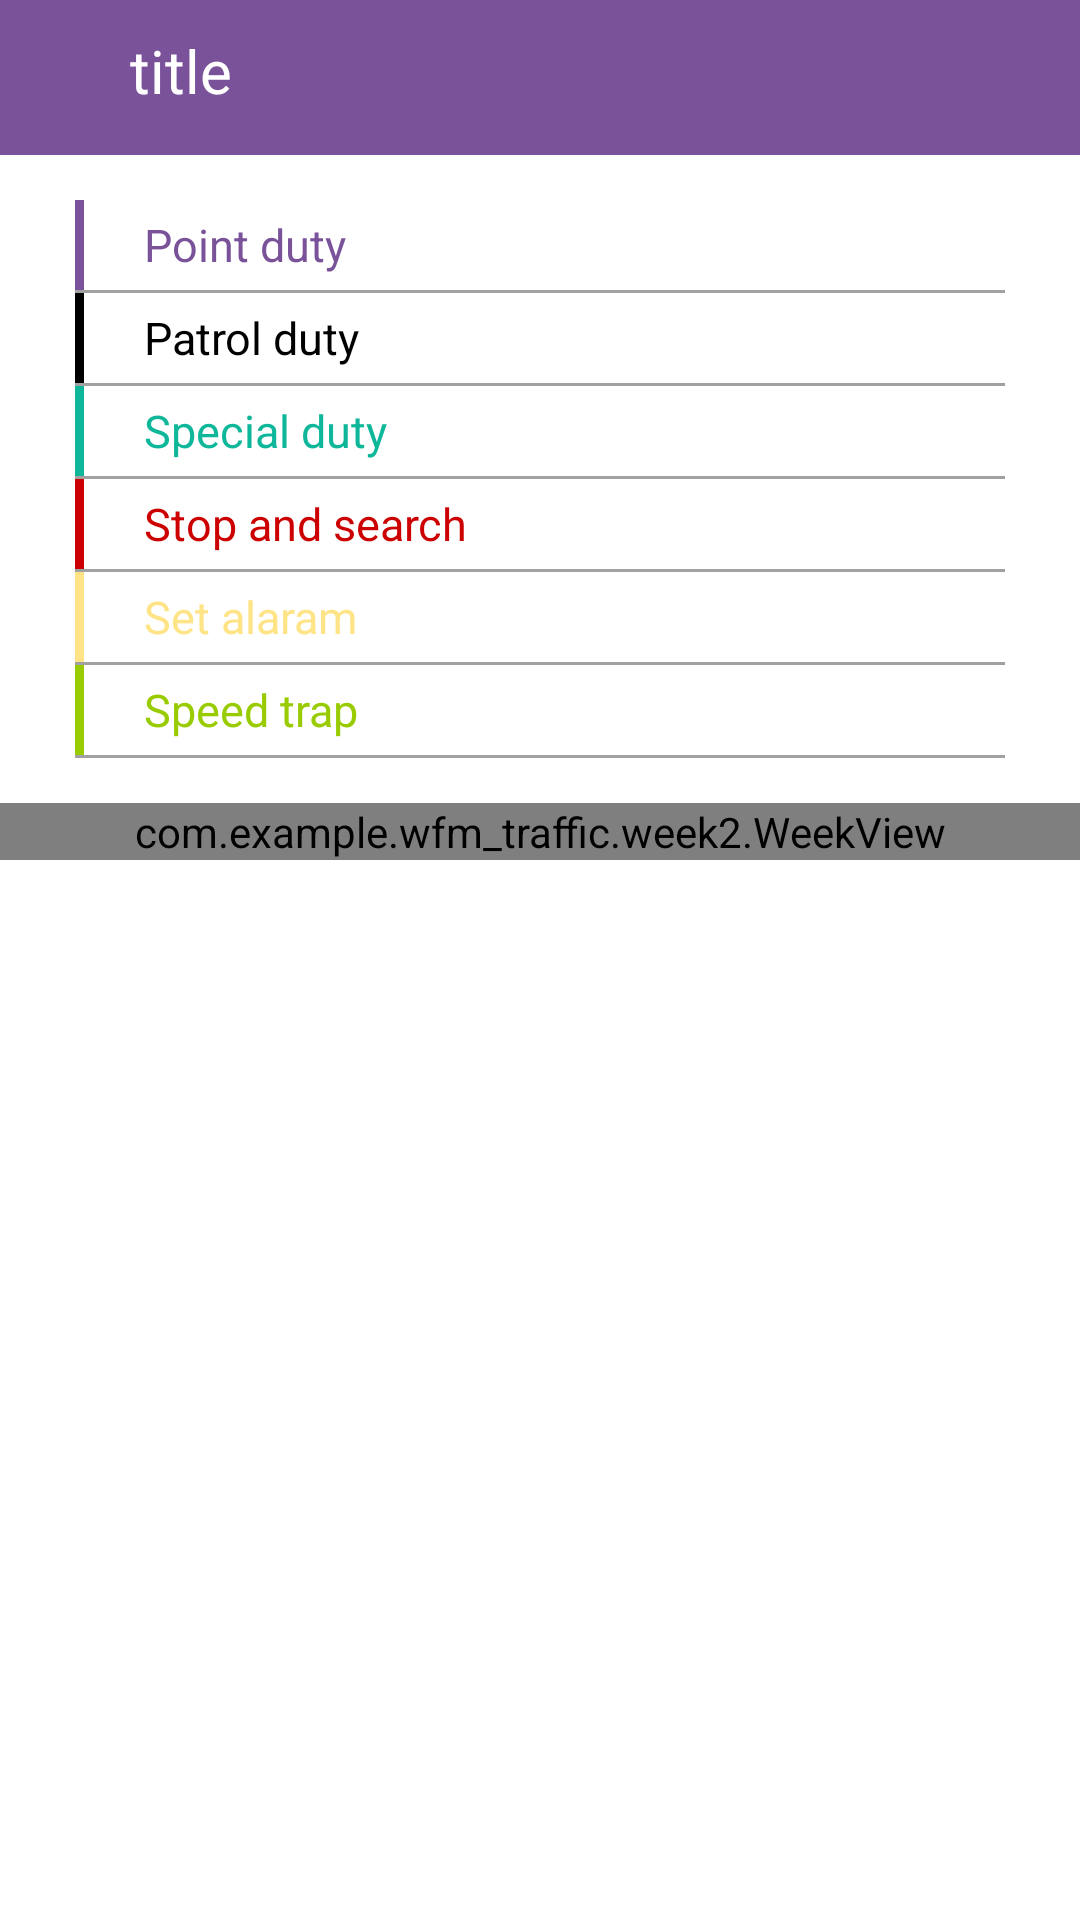

Write the Android layout XML for this screen, with the resource values it uses.
<!-- AndroidManifest.xml: application theme AppTheme.NoActionBar -->
<!-- res/layout/activity_week_calendar1.xml -->
<?xml version="1.0" encoding="utf-8"?>
<LinearLayout
    xmlns:android="http://schemas.android.com/apk/res/android" xmlns:app="http://schemas.android.com/apk/res-auto"
    xmlns:tools="http://schemas.android.com/tools"
    android:layout_width="match_parent"
    android:layout_height="match_parent"><RelativeLayout
    android:layout_width="match_parent"
    android:layout_height="match_parent">
    <include
        android:id="@+id/toolbarWeekView"
        layout="@layout/toolbar_weekview"/>
    <com.example.wfm_traffic.week2.WeekView
        android:layout_below="@+id/weekView1"
        android:id="@+id/weekView" android:layout_width="match_parent" android:layout_height="wrap_content"
        app:autoLimitTime="false" app:dayBackgroundColor="#05000000" app:headerColumnTextColor="@color/toolbar_text"
        app:headerRowBackgroundColor="@color/toolbar" app:maxTime="24" app:minOverlappingMinutes="5" app:minTime="0"
        app:newEventTimeResolutionInMinutes="15" app:noOfVisibleDays="3" app:timeColumnResolution="60"
        app:todayColumnBackgroundColor="#1848adff" app:todayHeaderTextColor="@color/accent"
        app:untitledEventText="@string/untitled_event"/>



    <TextView
        android:visibility="gone"
        android:id="@+id/draggable_view" android:layout_width="wrap_content" android:layout_height="wrap_content"
        android:background="#ffff0000" android:padding="3dp" android:text="@string/drag_me"
        android:textColor="@android:color/white"/>
    <LinearLayout
        android:layout_below="@+id/toolbarWeekView"
        android:id="@+id/weekView1"
        android:layout_marginLeft="10dp"
        android:layout_marginRight="10dp"
        android:layout_width="match_parent"
        android:layout_height="wrap_content"
        android:padding="15dp"
        android:background="@color/white"
        android:orientation="vertical">
        <LinearLayout
            android:layout_width="match_parent"
            android:layout_height="wrap_content"
            android:orientation="vertical">
            <LinearLayout
                android:layout_gravity="center_vertical"
                android:gravity="center_vertical"
                android:layout_width="match_parent"
                android:orientation="horizontal"
                android:layout_height="match_parent">
                <View
                    android:id="@+id/view1"
                    android:layout_width="3dp"
                    android:layout_height="30dp"
                    android:background="@color/light_violet"/>
                <TextView
                    android:gravity="center_vertical"
                    android:layout_width="wrap_content"
                    android:layout_height="wrap_content"
                    android:text="Point duty"
                    android:textSize="15sp"
                    android:textColor="@color/light_violet"
                    android:layout_marginLeft="20dp"/>
            </LinearLayout>
            <View
                android:layout_width="match_parent"
                android:layout_height="1dp"
                android:background="@color/gray200"/>
        </LinearLayout>

        <LinearLayout
            android:layout_width="match_parent"
            android:layout_height="wrap_content"
            android:orientation="vertical">
            <LinearLayout
                android:layout_gravity="center_vertical"
                android:gravity="center_vertical"
                android:layout_width="match_parent"
                android:orientation="horizontal"
                android:layout_height="match_parent">
                <View
                    android:layout_width="3dp"
                    android:layout_height="30dp"
                    android:background="@color/black"/>
                <TextView
                    android:gravity="center_vertical"
                    android:layout_width="wrap_content"
                    android:layout_height="wrap_content"
                    android:text="Patrol duty"
                    android:textSize="15sp"
                    android:textColor="@color/black"
                    android:layout_marginLeft="20dp"/>
            </LinearLayout>
            <View
                android:layout_width="match_parent"
                android:layout_height="1dp"
                android:background="@color/gray200"/>
        </LinearLayout>

        <LinearLayout
            android:layout_width="match_parent"
            android:layout_height="wrap_content"
            android:orientation="vertical">
            <LinearLayout
                android:layout_gravity="center_vertical"
                android:gravity="center_vertical"
                android:layout_width="match_parent"
                android:orientation="horizontal"
                android:layout_height="match_parent">
                <View

                    android:layout_width="3dp"
                    android:layout_height="30dp"
                    android:background="@color/green700"/>
                <TextView
                    android:gravity="center_vertical"
                    android:layout_width="wrap_content"
                    android:layout_height="wrap_content"
                    android:text="Special duty"
                    android:textSize="15sp"
                    android:textColor="@color/green700"
                    android:layout_marginLeft="20dp"/>
            </LinearLayout>
            <View
                android:layout_width="match_parent"
                android:layout_height="1dp"
                android:background="@color/gray200"/>
        </LinearLayout>

        <LinearLayout
            android:layout_width="match_parent"
            android:layout_height="wrap_content"
            android:orientation="vertical">
            <LinearLayout
                android:layout_gravity="center_vertical"
                android:gravity="center_vertical"
                android:layout_width="match_parent"
                android:orientation="horizontal"
                android:layout_height="match_parent">
                <View
                    android:layout_width="3dp"
                    android:layout_height="30dp"
                    android:background="@android:color/holo_red_dark"/>
                <TextView
                    android:gravity="center_vertical"
                    android:layout_width="wrap_content"
                    android:layout_height="wrap_content"
                    android:text="Stop and search"
                    android:textSize="15sp"
                    android:textColor="@android:color/holo_red_dark"
                    android:layout_marginLeft="20dp"/>
            </LinearLayout>
            <View
                android:layout_width="match_parent"
                android:layout_height="1dp"
                android:background="@color/gray200"/>
        </LinearLayout>

        <LinearLayout
            android:layout_width="match_parent"
            android:layout_height="wrap_content"
            android:orientation="vertical">
            <LinearLayout
                android:layout_gravity="center_vertical"
                android:gravity="center_vertical"
                android:layout_width="match_parent"
                android:orientation="horizontal"
                android:layout_height="match_parent">
                <View
                    android:layout_width="3dp"
                    android:layout_height="30dp"
                    android:background="@color/yellow200"/>
                <TextView
                    android:gravity="center_vertical"
                    android:layout_width="wrap_content"
                    android:layout_height="wrap_content"
                    android:text="Set alaram"
                    android:textSize="15sp"
                    android:textColor="@color/yellow200"
                    android:layout_marginLeft="20dp"/>
            </LinearLayout>
            <View
                android:layout_width="match_parent"
                android:layout_height="1dp"
                android:background="@color/gray200"/>
        </LinearLayout>

        <LinearLayout
            android:layout_width="match_parent"
            android:layout_height="wrap_content"
            android:orientation="vertical">
            <LinearLayout
                android:layout_gravity="center_vertical"
                android:gravity="center_vertical"
                android:layout_width="match_parent"
                android:orientation="horizontal"
                android:layout_height="match_parent">
                <View
                    android:layout_width="3dp"
                    android:layout_height="30dp"
                    android:background="@android:color/holo_green_light"/>
                <TextView
                    android:gravity="center_vertical"
                    android:layout_width="wrap_content"
                    android:layout_height="wrap_content"
                    android:text="Speed trap"
                    android:textSize="15sp"
                    android:textColor="@android:color/holo_green_light"
                    android:layout_marginLeft="20dp"/>
            </LinearLayout>
            <View
                android:layout_width="match_parent"
                android:layout_height="1dp"
                android:background="@color/gray200"/>
        </LinearLayout>
    </LinearLayout>

</RelativeLayout></LinearLayout>
<!-- res/layout/toolbar_weekview.xml (included above) -->
<?xml version="1.0" encoding="utf-8"?>
<LinearLayout xmlns:android="http://schemas.android.com/apk/res/android"
    xmlns:app="http://schemas.android.com/apk/res-auto"
    xmlns:tools="http://schemas.android.com/tools"
    android:id="@+id/toolbar"
    android:layout_width="match_parent"
    android:layout_height="wrap_content"
    android:backgroundTint="@color/light_violet"
    android:background="@color/light_violet"
    android:orientation="vertical">

    <LinearLayout
        android:layout_width="match_parent"
        android:layout_height="match_parent"
        android:layout_margin="5dp"
        android:padding="5dp"
        android:orientation="horizontal"
        android:weightSum="1">

        <RelativeLayout
            android:layout_width="0dp"
            android:layout_height="match_parent"
            android:layout_weight="0.1">

            <ImageView
                android:id="@+id/imgBackArrow"
                android:layout_width="wrap_content"
                android:layout_height="wrap_content"
                android:layout_centerInParent="true"
                android:src="@drawable/white_backarrow"
                android:visibility="visible" />
        </RelativeLayout>

        <LinearLayout
            android:layout_width="0dp"
            android:layout_height="wrap_content"
            android:layout_marginRight="5dp"
            android:layout_weight="0.9"
            android:orientation="horizontal">

            <TextView
                android:id="@+id/title"
                android:layout_width="wrap_content"
                android:layout_height="wrap_content"
                android:layout_toRightOf="@+id/imgBackArrow"
                android:text="title"
                android:textColor="@color/white"
                android:textSize="20dp"
                android:visibility="visible"
                />

            <LinearLayout
                android:layout_width="wrap_content"
                android:layout_height="wrap_content"
                android:orientation="horizontal">
                <TextView
                    android:visibility="invisible"
                    android:layout_width="wrap_content"
                    android:layout_height="wrap_content"
                    android:textSize="16dp"
                    android:text="-"
                    android:gravity="center_vertical|center_horizontal"
                    android:textColor="@color/white"
                    android:padding="5dp"/>

                <TextView
                    android:id="@+id/attend_count"
                    android:layout_width="wrap_content"
                    android:layout_height="wrap_content"
                    android:textSize="16dp"
                    android:text=""

                    android:gravity="center_vertical|center_horizontal"
                    android:textStyle="bold"
                    android:textColor="@color/white"
                    android:padding="5dp"/>
            </LinearLayout>
            <RelativeLayout
                android:layout_width="wrap_content"
                android:layout_height="wrap_content">

                <ImageView
                    android:id="@+id/offline1"
                    android:layout_width="28dp"
                    android:layout_height="28dp"
                    android:padding="3dp"
                    android:visibility="invisible"
                    android:layout_toLeftOf="@+id/dots_report1"
                    android:src="@drawable/calendar"/>

                <ImageView
                    android:id="@+id/dots_report1"
                    android:layout_width="28dp"
                    android:layout_height="28dp"
                    android:padding="3dp"
                    android:layout_alignParentRight="true"
                    android:src="@drawable/dots"/>
            </RelativeLayout>



        </LinearLayout>
    </LinearLayout>

</LinearLayout>
<!-- resources referenced by this layout -->
<resources>
  <color name="accent">#2789e4</color>
  <color name="black">#FF000000</color>
  <color name="gray200">#A1A1A1</color>
  
      // Dark colors
  <color name="green700">#0FB79A</color>
  <color name="light_violet">#7A5299</color>
  <color name="toolbar">#efefef</color>
  <color name="toolbar_text">#8f000000</color>
  <color name="white">#FFFFFFFF</color>
  <color name="yellow200">#FFE487</color>
  <!-- drawable calendar (drawable) -->
  <vector xmlns:android="http://schemas.android.com/apk/res/android"
      android:width="24dp"
      android:height="24dp"
      android:viewportWidth="24"
      android:viewportHeight="24"
      android:tint="@color/white">
    <path
        android:fillColor="@android:color/white"
        android:pathData="M20,4H4C2.9,4 2,4.9 2,6v12c0,1.1 0.9,2 2,2h16c1.1,0 2,-0.9 2,-2V6C22,4.9 21.1,4 20,4zM8,11H4V6h4V11zM14,11h-4V6h4V11zM20,11h-4V6h4V11zM8,18H4v-5h4V18zM14,18h-4v-5h4V18zM20,18h-4v-5h4V18z"/>
  </vector>
  <string name="drag_me">Drag Me</string>
  <string name="untitled_event">Untitled event</string>
  <style name="AppTheme.NoActionBar">
          <item name="windowActionBar">false</item>
          <item name="windowNoTitle">true</item>
      </style>
</resources>
